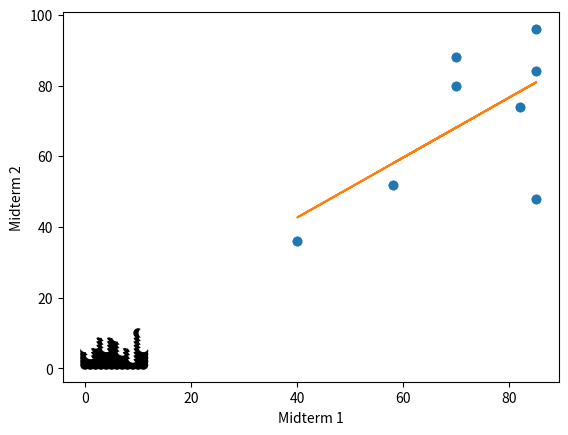

Python code for this plot:
#!/usr/bin/env python
# coding: utf-8

# In[1]:


import matplotlib.pyplot as plt
Mid_1 = [70,58,85,82,70,40,85,85]
Mid_2 = [88,52,84,74,80,36,48,96]
plt.scatter(Mid_1, Mid_2) 
plt.xlabel("Midterm 1") 
plt.ylabel("Midterm 2")
plt.show()


# In[2]:


import matplotlib.pyplot as plt
import numpy as np
Mid_1 = np.array([70,58,85,82,70,40,85,85])
Mid_2 = np.array([88,52,84,74,80,36,48,96])
plt.plot(Mid_1, Mid_2, 'o')
m, b = np.polyfit(Mid_1, Mid_2, 1)
#m = slope, b=intercept
print(m)
print(b)

plt.plot(Mid_1, (m*Mid_1 + b))
plt.xlabel('Midterm 1')
plt.ylabel('Midterm 2')
plt.show()


# In[5]:


import numpy as np; np.random.seed(13)
import matplotlib.pyplot as plt

data = np.random.randint(0,12,size=72)
bins = np.arange(13)-0.5

hist, edges = np.histogram(data, bins=bins)

y = np.arange(1,hist.max()+1)
x = np.arange(12)
X,Y = np.meshgrid(x,y)

plt.scatter(X,Y, c=Y<=hist, cmap="Greys")

plt.show() 


# In[9]:


from scipy.stats import binom
# setting the values of n and p
n = 3
p = 0.8
# defining the list of r values
r_values = list(range(n + 1))
# obtaining the mean and variance
mean, var = binom.stats(n, p)
# list of pmf values
dist = [binom.pmf(r, n, p) for r in r_values ]
# printing the table
print("r\tp(r)")
for i in range(n + 1):
    print(str(r_values[i]) + "\t" + str(dist[i]))
# printing mean and variance
print("mean = "+str(mean))
print("variance = "+str(var))


# In[ ]:





# In[ ]:




